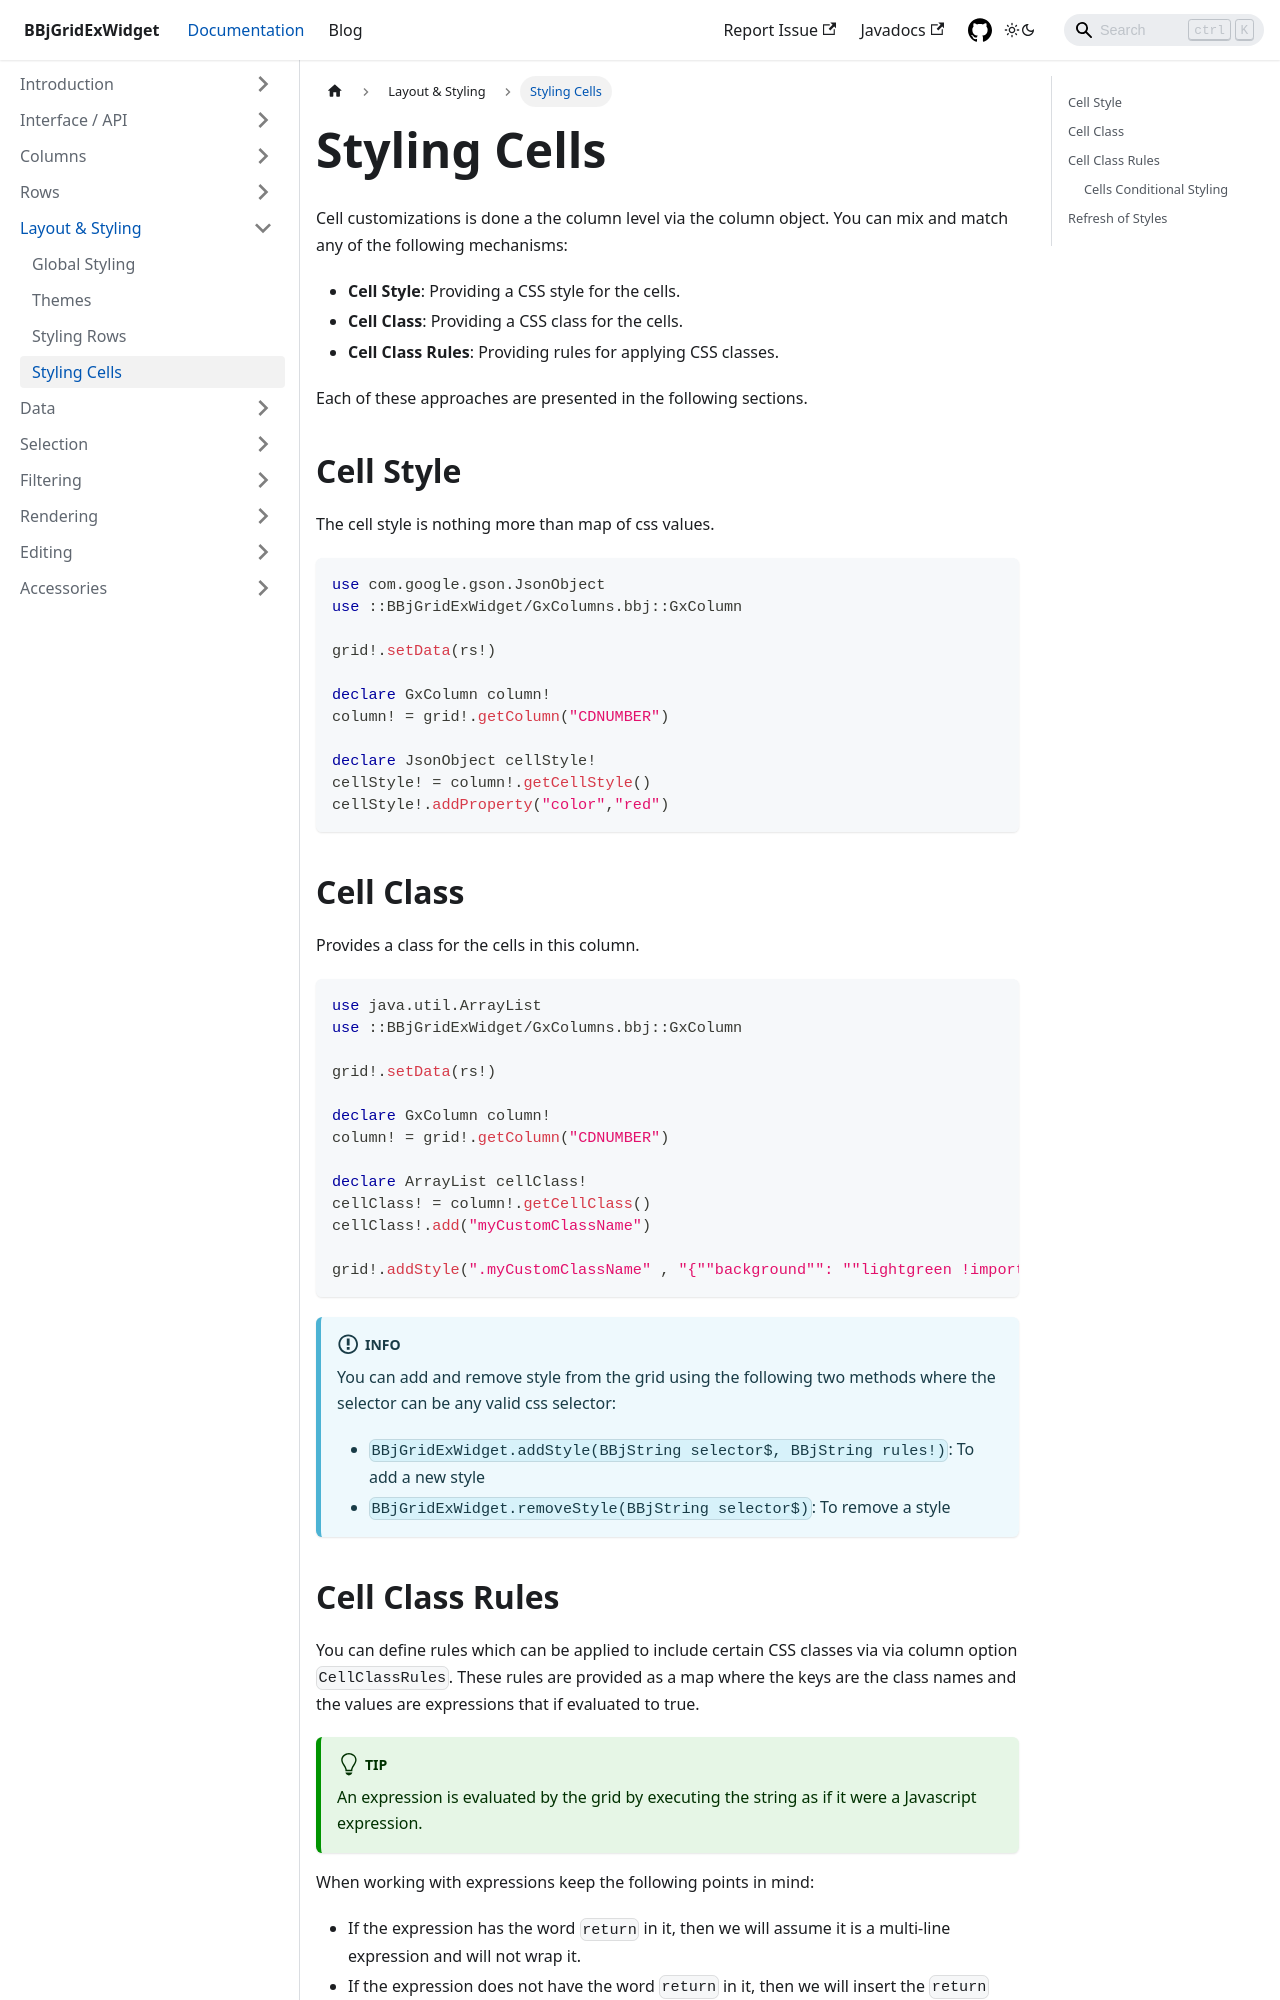

repository: BBj-Plugins/BBjGridExWidget · page: docs/layout-and-styling/styling-cells.html · generator: docusaurus

---
sidebar_position: 4
title: Styling Cells
---

Cell customizations is done a the column level via the column object. You can mix and match any of the following mechanisms:

* **Cell Style**: Providing a CSS style for the cells.
* **Cell Class**: Providing a CSS class for the cells.
* **Cell Class Rules**: Providing rules for applying CSS classes.

Each of these approaches are presented in the following sections.

## Cell Style

The cell style is nothing more than map of css values.

```bbj
use com.google.gson.JsonObject
use ::BBjGridExWidget/GxColumns.bbj::GxColumn

grid!.setData(rs!)

declare GxColumn column!
column! = grid!.getColumn("CDNUMBER")

declare JsonObject cellStyle!
cellStyle! = column!.getCellStyle()
cellStyle!.addProperty("color","red")
```

## Cell Class

Provides a class for the cells in this column. 

```bbj
use java.util.ArrayList
use ::BBjGridExWidget/GxColumns.bbj::GxColumn

grid!.setData(rs!)

declare GxColumn column!
column! = grid!.getColumn("CDNUMBER")

declare ArrayList cellClass!
cellClass! = column!.getCellClass()
cellClass!.add("myCustomClassName")

grid!.addStyle(".myCustomClassName" , "{""background"": ""lightgreen !important""}")
```

:::info
You can add and remove style from the grid using the following two methods where the selector can be any valid css selector:

* `BBjGridExWidget.addStyle(BBjString selector$, BBjString rules!)`: To add a new style
* `BBjGridExWidget.removeStyle(BBjString selector$)`: To remove a style
:::
